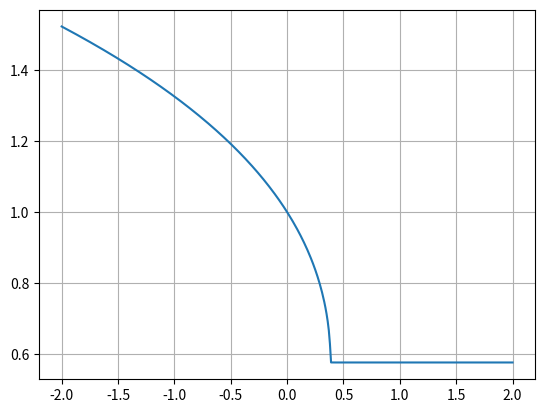

Write the Python code that produced this figure.
import scipy.optimize
import numpy as np
import matplotlib.pyplot as plt

'''
results = continuation(myode,  # the ODE to use
    x0,  # the initial state
    par0,  # the initial parameters
    vary_par=0,  # the parameter to vary
    step_size=0.1,  # the size of the steps to take
    max_steps=100,  # the number of steps to take
    discretisation=shooting,  # the discretisation to use
    solver=scipy.optimize.fsolve)  # the solver to use
    
    '''

# have an algebraic cubic equation

# x^3 - x + c = 0

# natural continuation will find the roots of the equation, then increment c and find the roots again

def cubic(x, c):
    return x**3 - x + c

def nat_continuation(ode, x0, p0 = 0, vary_p =0, step = 0.1, max_steps = 100, discret=lambda x: x, solver=scipy.optimize.fsolve):

    # initialize the solution
    X = []
    C = []

    c0 = c_lim[0]

    # find initial solution F(u) = 0
    sol = scipy.optimize.fsolve(ode, x0, args = (c0))

    # append the solution
    X.append(sol)
    C.append(c0)

    # loop with incrementing c until reaching the limit
    while c0 < c_lim[1]:
        c0 += 0.01
        sol = scipy.optimize.fsolve(ode, sol, args = (c0))
        X.append(sol)
        C.append(c0)

    return X, C

# define the initial conditions
x0 = 1

# define the limit of c
c_lim = [-2, 2]

# solve the system of equations for the initial conditions [x0, y0, ... ] and period T that satisfy the boundary conditions
X, C = nat_continuation(cubic, x0, c_lim)

# plot the solution
plt.plot(C, X)
plt.grid()
plt.show()



